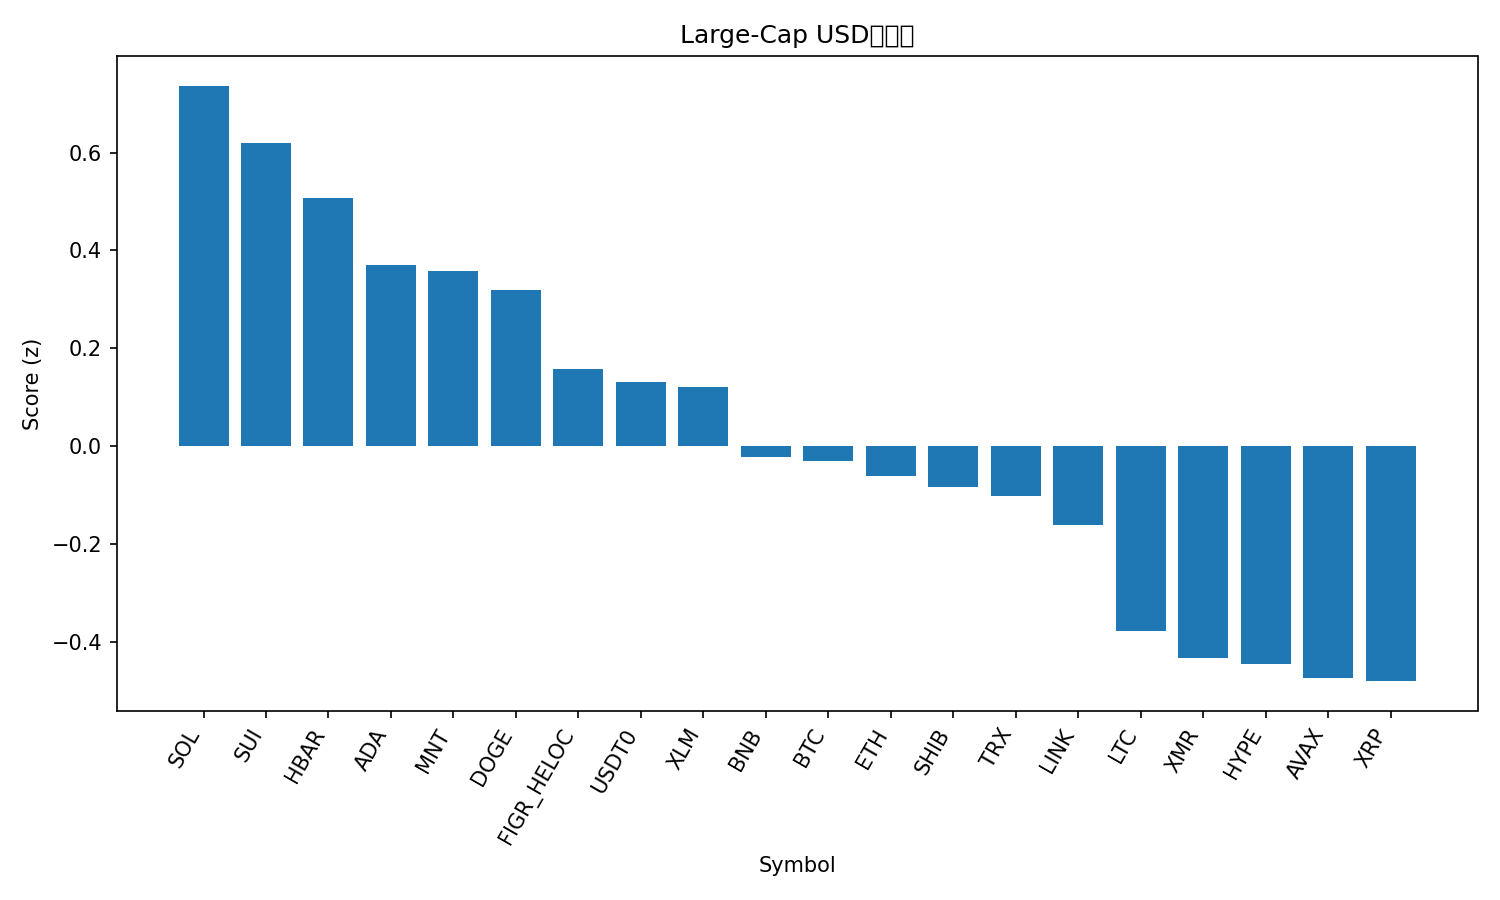

The file beside this chart, header and first rows:
rank, name, symbol, price, pct_1h, pct_24h, pct_7d, pct_1h_vs_btc, pct_24h_vs_btc, pct_7d_vs_btc, market_cap_rank, market_cap, volume_usd, score
1, Solana, SOL, 190.6, -0.009987, 3.647, 3.173, 0.1026, 2.088, 7.112, 6, 104096437829, 4361341689, 0.7365
2, Sui, SUI, 2.61, -0.1797, 6.329, -0.4934, -0.06706, 4.77, 3.445, 21, 9474897169, 947265800, 0.6187
3, Hedera, HBAR, 0.171, -0.01832, 4.449, -2.714, 0.09432, 2.89, 1.225, 30, 7250100344, 174432041, 0.5082
4, Cardano, ADA, 0.6567, -0.1522, 4.499, -1.46, -0.0396, 2.94, 2.479, 11, 24013307184, 708836077, 0.37
5, Mantle, MNT, 1.83, -0.7659, 14.76, -8.864, -0.6532, 13.21, -4.926, 33, 5952176354, 250800088, 0.358
6, Dogecoin, DOGE, 0.1958, -0.252, 4.998, -0.7117, -0.1394, 3.439, 3.227, 10, 29658906513, 1744143238, 0.3197
7, Figure Heloc, FIGR_HELOC, 1.0, 0.0, 0.4891, 0.0, 0.1126, -1.07, 3.939, 15, 13083031175, 2000, 0.1586
8, USDT0, USDT0, 1.0, 0.02437, 0.0004218, -0.02511, 0.137, -1.559, 3.914, 28, 7682633597, 201090908, 0.1321
9, Stellar, XLM, 0.3203, -0.02564, 2.108, -4.005, 0.087, 0.5487, -0.06574, 19, 10252109618, 158491836, 0.1208
10, BNB, BNB, 1121, 0.04236, 3.327, -11.95, 0.155, 1.768, -8.01, 4, 155993611027, 2561950831, -0.02278
11, Bitcoin, BTC, 108338, -0.1126, 1.559, -3.939, 0.0, 0.0, 0.0, 1, 2160076505316, 38625651516, -0.03083
12, Ethereum, ETH, 3967, -0.3161, 2.705, -1.144, -0.2035, 1.146, 2.794, 2, 479015369398, 25640316527, -0.05975
13, Shiba Inu, SHIB, 1.009e-05, -0.3026, 3.107, -2.024, -0.1899, 1.548, 1.915, 34, 5945681032, 138252015, -0.08221
14, TRON, TRX, 0.3189, -0.279, 1.793, 0.1518, -0.1663, 0.2341, 4.091, 9, 30190968446, 431398727, -0.1026
15, Chainlink, LINK, 17.35, -0.3689, 4.018, -3.81, -0.2563, 2.459, 0.1289, 16, 12089849291, 608613946, -0.1603
16, Litecoin, LTC, 93.86, -0.487, 3.538, -3.16, -0.3744, 1.979, 0.7793, 31, 7169845223, 465384835, -0.3765
17, Monero, XMR, 315.2, -0.5252, 1.279, 2.576, -0.4125, -0.2802, 6.515, 35, 5822735107, 138123992, -0.4333
18, Hyperliquid, HYPE, 37.86, -0.8979, 7.646, -2.354, -0.7852, 6.087, 1.584, 20, 10251364268, 341904077, -0.4447
19, Avalanche, AVAX, 20.61, -0.4644, 3.482, -5.553, -0.3517, 1.923, -1.614, 25, 8794226810, 400301933, -0.4741
20, XRP, XRP, 2.39, -0.4713, 2.297, -2.601, -0.3587, 0.7379, 1.338, 5, 143569496246, 2693031320, -0.4798
21, Bitcoin Cash, BCH, 474.9, -0.3307, 2.221, -11.05, -0.218, 0.6618, -7.107, 22, 9470602965, 237031300, -0.7175
